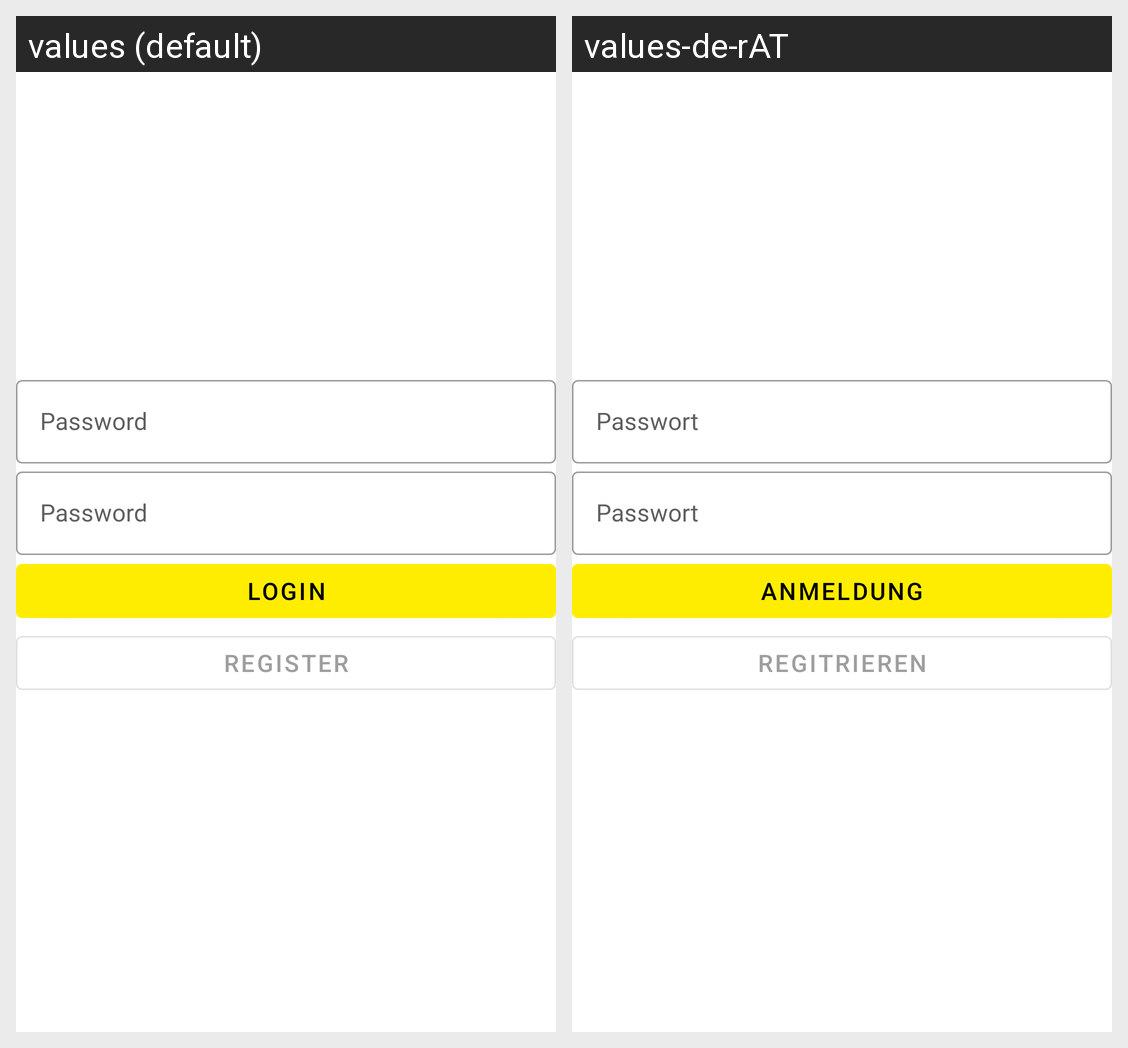

Strings drawn on this Android screen and how each of the app's shown locales translates them:
Android screen res/layout/fragment_login.xml rendered under 2 locales, left to right: values (default), values-de-rAT. Device: Nexus 5 (rendered at 1080×1920; each locale shown at half size, 540×960, under a caption strip naming it); theme Theme.Ideenplattform.
Strings drawn on this screen, with the default value and each locale's value (text and hints the layout hard-codes, and strings that could not be matched under every locale, appear in the picture but are not listed):

password
  values: Password
  values-de-rAT: Passwort

login
  values: login
  values-de-rAT: anmeldung

register
  values: register
  values-de-rAT: regitrieren
